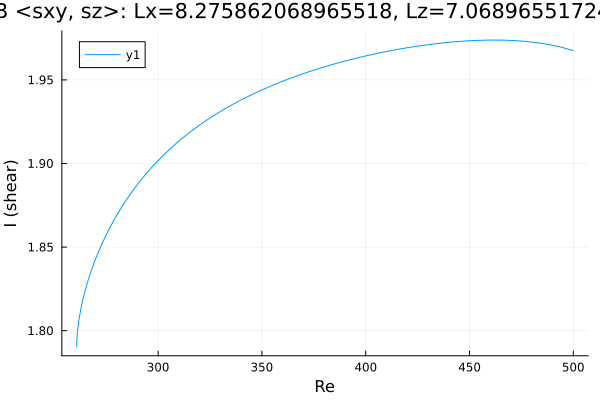

The data file committed next to this chart (first rows):
Re, shear
260.8, 1.79
260.8, 1.79
260.8, 1.79
260.8, 1.79
260.8, 1.791
260.8, 1.791
260.8, 1.791
260.8, 1.791
260.8, 1.791
260.8, 1.791
260.8, 1.792
260.9, 1.795
261.1, 1.799
261.9, 1.807
263.3, 1.816
264.7, 1.823
266.1, 1.829
267.5, 1.835
268.9, 1.84
270.3, 1.844
271.8, 1.849
273.2, 1.853
274.6, 1.856
276, 1.86
277.4, 1.863
278.8, 1.866
280.2, 1.869
281.7, 1.872
283.1, 1.875
284.5, 1.878
285.9, 1.88
287.3, 1.883
288.7, 1.885
290.1, 1.888
291.6, 1.89
293, 1.892
294.4, 1.894
295.8, 1.896
297.1, 1.898
298, 1.899
298.7, 1.9
299.1, 1.901
299.4, 1.901
299.6, 1.901
299.7, 1.901
299.8, 1.902
299.9, 1.902
299.9, 1.902
300, 1.902
300, 1.902
300.0, 1.902
300.0, 1.902
300, 1.902
300, 1.902
300.1, 1.902
300.1, 1.902
300.2, 1.902
300.3, 1.902
300.4, 1.902
300.6, 1.903
... 145 more rows
